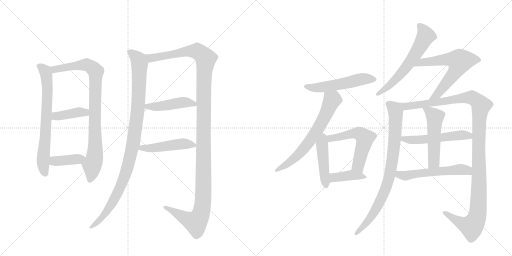
t = 0.00 s
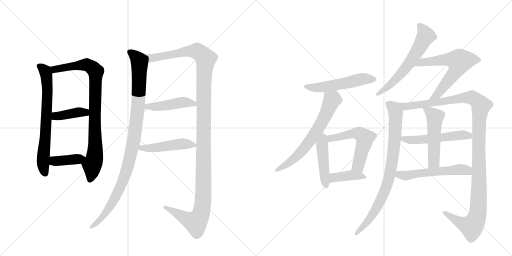
t = 3.14 s
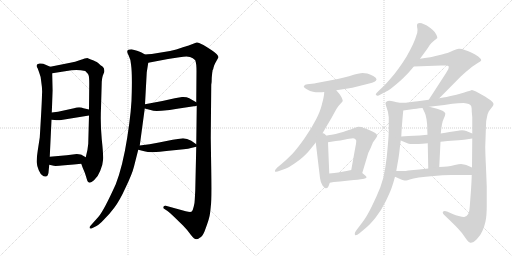
t = 6.27 s
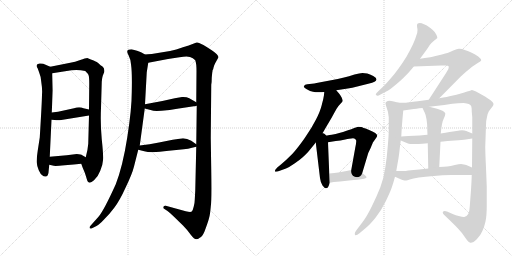
t = 9.41 s
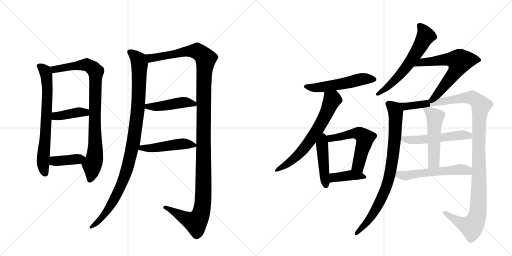
t = 12.54 s
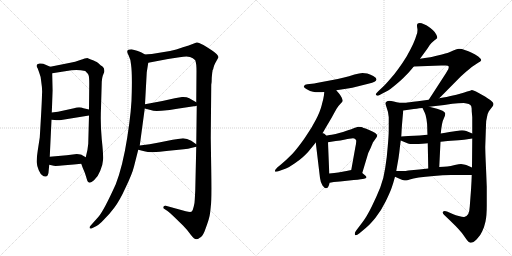
t = 15.68 s

The animated SVG that drew these frames (rendered in a browser with its animation timeline set to each time). Animation: 20 CSS @keyframes rules; one cycle of 15.68 s.

<svg version="1.1" viewBox="0 0 2048 1024" xmlns="http://www.w3.org/2000/svg">
  <g stroke="lightgray" stroke-dasharray="1,1" stroke-width="1" transform="scale(4, 4)">
    <line x1="0" y1="0" x2="256" y2="256"></line>
    <line x1="256" y1="0" x2="0" y2="256"></line>
    <line x1="128" y1="0" x2="128" y2="256"></line>
    <line x1="0" y1="128" x2="256" y2="128"></line>
    <line x1="256" y1="0" x2="512" y2="256"></line>
    <line x1="512" y1="0" x2="256" y2="256"></line>
    <line x1="384" y1="0" x2="384" y2="256"></line>
    <line x1="256" y1="128" x2="512" y2="128"></line>
  </g>
<g transform="scale(1, -1) translate(0, -850)">
   <style type="text/css">
    @keyframes keyframes0 {
      from {
       stroke: black;
       stroke-dashoffset: 698;
       stroke-width: 128;
       }
       69% {
       animation-timing-function: step-end;
       stroke: black;
       stroke-dashoffset: 0;
       stroke-width: 128;
       }
       to {
       stroke: black;
       stroke-width: 1024;
       }
       }
       #make-me-a-hanzi-animation-0 {
         animation: keyframes0 0.818034s both;
         animation-delay: 0.000000s;
         animation-timing-function: linear;
       }
    @keyframes keyframes1 {
      from {
       stroke: black;
       stroke-dashoffset: 877;
       stroke-width: 128;
       }
       74% {
       animation-timing-function: step-end;
       stroke: black;
       stroke-dashoffset: 0;
       stroke-width: 128;
       }
       to {
       stroke: black;
       stroke-width: 1024;
       }
       }
       #make-me-a-hanzi-animation-1 {
         animation: keyframes1 0.963704s both;
         animation-delay: 0.818034s;
         animation-timing-function: linear;
       }
    @keyframes keyframes2 {
      from {
       stroke: black;
       stroke-dashoffset: 398;
       stroke-width: 128;
       }
       56% {
       animation-timing-function: step-end;
       stroke: black;
       stroke-dashoffset: 0;
       stroke-width: 128;
       }
       to {
       stroke: black;
       stroke-width: 1024;
       }
       }
       #make-me-a-hanzi-animation-2 {
         animation: keyframes2 0.573893s both;
         animation-delay: 1.781738s;
         animation-timing-function: linear;
       }
    @keyframes keyframes3 {
      from {
       stroke: black;
       stroke-dashoffset: 392;
       stroke-width: 128;
       }
       56% {
       animation-timing-function: step-end;
       stroke: black;
       stroke-dashoffset: 0;
       stroke-width: 128;
       }
       to {
       stroke: black;
       stroke-width: 1024;
       }
       }
       #make-me-a-hanzi-animation-3 {
         animation: keyframes3 0.569010s both;
         animation-delay: 2.355632s;
         animation-timing-function: linear;
       }
    @keyframes keyframes4 {
      from {
       stroke: black;
       stroke-dashoffset: 1022;
       stroke-width: 128;
       }
       77% {
       animation-timing-function: step-end;
       stroke: black;
       stroke-dashoffset: 0;
       stroke-width: 128;
       }
       to {
       stroke: black;
       stroke-width: 1024;
       }
       }
       #make-me-a-hanzi-animation-4 {
         animation: keyframes4 1.081706s both;
         animation-delay: 2.924642s;
         animation-timing-function: linear;
       }
    @keyframes keyframes5 {
      from {
       stroke: black;
       stroke-dashoffset: 1305;
       stroke-width: 128;
       }
       81% {
       animation-timing-function: step-end;
       stroke: black;
       stroke-dashoffset: 0;
       stroke-width: 128;
       }
       to {
       stroke: black;
       stroke-width: 1024;
       }
       }
       #make-me-a-hanzi-animation-5 {
         animation: keyframes5 1.312012s both;
         animation-delay: 4.006348s;
         animation-timing-function: linear;
       }
    @keyframes keyframes6 {
      from {
       stroke: black;
       stroke-dashoffset: 453;
       stroke-width: 128;
       }
       60% {
       animation-timing-function: step-end;
       stroke: black;
       stroke-dashoffset: 0;
       stroke-width: 128;
       }
       to {
       stroke: black;
       stroke-width: 1024;
       }
       }
       #make-me-a-hanzi-animation-6 {
         animation: keyframes6 0.618652s both;
         animation-delay: 5.318359s;
         animation-timing-function: linear;
       }
    @keyframes keyframes7 {
      from {
       stroke: black;
       stroke-dashoffset: 478;
       stroke-width: 128;
       }
       61% {
       animation-timing-function: step-end;
       stroke: black;
       stroke-dashoffset: 0;
       stroke-width: 128;
       }
       to {
       stroke: black;
       stroke-width: 1024;
       }
       }
       #make-me-a-hanzi-animation-7 {
         animation: keyframes7 0.638997s both;
         animation-delay: 5.937012s;
         animation-timing-function: linear;
       }
    @keyframes keyframes8 {
      from {
       stroke: black;
       stroke-dashoffset: 538;
       stroke-width: 128;
       }
       64% {
       animation-timing-function: step-end;
       stroke: black;
       stroke-dashoffset: 0;
       stroke-width: 128;
       }
       to {
       stroke: black;
       stroke-width: 1024;
       }
       }
       #make-me-a-hanzi-animation-8 {
         animation: keyframes8 0.687826s both;
         animation-delay: 6.576009s;
         animation-timing-function: linear;
       }
    @keyframes keyframes9 {
      from {
       stroke: black;
       stroke-dashoffset: 662;
       stroke-width: 128;
       }
       68% {
       animation-timing-function: step-end;
       stroke: black;
       stroke-dashoffset: 0;
       stroke-width: 128;
       }
       to {
       stroke: black;
       stroke-width: 1024;
       }
       }
       #make-me-a-hanzi-animation-9 {
         animation: keyframes9 0.788737s both;
         animation-delay: 7.263835s;
         animation-timing-function: linear;
       }
    @keyframes keyframes10 {
      from {
       stroke: black;
       stroke-dashoffset: 448;
       stroke-width: 128;
       }
       59% {
       animation-timing-function: step-end;
       stroke: black;
       stroke-dashoffset: 0;
       stroke-width: 128;
       }
       to {
       stroke: black;
       stroke-width: 1024;
       }
       }
       #make-me-a-hanzi-animation-10 {
         animation: keyframes10 0.614583s both;
         animation-delay: 8.052572s;
         animation-timing-function: linear;
       }
    @keyframes keyframes11 {
      from {
       stroke: black;
       stroke-dashoffset: 560;
       stroke-width: 128;
       }
       65% {
       animation-timing-function: step-end;
       stroke: black;
       stroke-dashoffset: 0;
       stroke-width: 128;
       }
       to {
       stroke: black;
       stroke-width: 1024;
       }
       }
       #make-me-a-hanzi-animation-11 {
         animation: keyframes11 0.705729s both;
         animation-delay: 8.667155s;
         animation-timing-function: linear;
       }
    @keyframes keyframes12 {
      from {
       stroke: black;
       stroke-dashoffset: 401;
       stroke-width: 128;
       }
       57% {
       animation-timing-function: step-end;
       stroke: black;
       stroke-dashoffset: 0;
       stroke-width: 128;
       }
       to {
       stroke: black;
       stroke-width: 1024;
       }
       }
       #make-me-a-hanzi-animation-12 {
         animation: keyframes12 0.576335s both;
         animation-delay: 9.372884s;
         animation-timing-function: linear;
       }
    @keyframes keyframes13 {
      from {
       stroke: black;
       stroke-dashoffset: 612;
       stroke-width: 128;
       }
       67% {
       animation-timing-function: step-end;
       stroke: black;
       stroke-dashoffset: 0;
       stroke-width: 128;
       }
       to {
       stroke: black;
       stroke-width: 1024;
       }
       }
       #make-me-a-hanzi-animation-13 {
         animation: keyframes13 0.748047s both;
         animation-delay: 9.949219s;
         animation-timing-function: linear;
       }
    @keyframes keyframes14 {
      from {
       stroke: black;
       stroke-dashoffset: 631;
       stroke-width: 128;
       }
       67% {
       animation-timing-function: step-end;
       stroke: black;
       stroke-dashoffset: 0;
       stroke-width: 128;
       }
       to {
       stroke: black;
       stroke-width: 1024;
       }
       }
       #make-me-a-hanzi-animation-14 {
         animation: keyframes14 0.763509s both;
         animation-delay: 10.697266s;
         animation-timing-function: linear;
       }
    @keyframes keyframes15 {
      from {
       stroke: black;
       stroke-dashoffset: 835;
       stroke-width: 128;
       }
       73% {
       animation-timing-function: step-end;
       stroke: black;
       stroke-dashoffset: 0;
       stroke-width: 128;
       }
       to {
       stroke: black;
       stroke-width: 1024;
       }
       }
       #make-me-a-hanzi-animation-15 {
         animation: keyframes15 0.929525s both;
         animation-delay: 11.460775s;
         animation-timing-function: linear;
       }
    @keyframes keyframes16 {
      from {
       stroke: black;
       stroke-dashoffset: 1209;
       stroke-width: 128;
       }
       80% {
       animation-timing-function: step-end;
       stroke: black;
       stroke-dashoffset: 0;
       stroke-width: 128;
       }
       to {
       stroke: black;
       stroke-width: 1024;
       }
       }
       #make-me-a-hanzi-animation-16 {
         animation: keyframes16 1.233887s both;
         animation-delay: 12.390299s;
         animation-timing-function: linear;
       }
    @keyframes keyframes17 {
      from {
       stroke: black;
       stroke-dashoffset: 532;
       stroke-width: 128;
       }
       63% {
       animation-timing-function: step-end;
       stroke: black;
       stroke-dashoffset: 0;
       stroke-width: 128;
       }
       to {
       stroke: black;
       stroke-width: 1024;
       }
       }
       #make-me-a-hanzi-animation-17 {
         animation: keyframes17 0.682943s both;
         animation-delay: 13.624186s;
         animation-timing-function: linear;
       }
    @keyframes keyframes18 {
      from {
       stroke: black;
       stroke-dashoffset: 515;
       stroke-width: 128;
       }
       63% {
       animation-timing-function: step-end;
       stroke: black;
       stroke-dashoffset: 0;
       stroke-width: 128;
       }
       to {
       stroke: black;
       stroke-width: 1024;
       }
       }
       #make-me-a-hanzi-animation-18 {
         animation: keyframes18 0.669108s both;
         animation-delay: 14.307129s;
         animation-timing-function: linear;
       }
    @keyframes keyframes19 {
      from {
       stroke: black;
       stroke-dashoffset: 554;
       stroke-width: 128;
       }
       64% {
       animation-timing-function: step-end;
       stroke: black;
       stroke-dashoffset: 0;
       stroke-width: 128;
       }
       to {
       stroke: black;
       stroke-width: 1024;
       }
       }
       #make-me-a-hanzi-animation-19 {
         animation: keyframes19 0.700846s both;
         animation-delay: 14.976237s;
         animation-timing-function: linear;
       }
</style>
<path d="M 201 583 L 173 595 Q 163 597 158 596 Q 139 593 151 576 L 157 559 Q 163 546 165 523 Q 170 491 168 473 Q 168 446 159 300 L 151 248 Q 146 216 147 200 Q 148 184 155 169 Q 162 153 169 149 Q 175 143 184 144 Q 194 145 195 171 L 197 191 L 199 223 L 206 371 L 207 400 L 211 488 L 209 557 C 208 580 208 580 201 583 Z" fill="lightgray"></path> 
<path d="M 349 618 Q 342 618 321 610 Q 300 601 281 599 L 201 583 C 172 577 179 552 209 557 L 286 569 Q 315 572 341 566 Q 353 555 355 547 Q 357 538 357 515 L 356 412 L 356 388 L 353 275 Q 351 249 343 221 C 336 192 318 213 325 195 L 330 181 Q 340 159 345 141 Q 350 122 354 121 Q 361 115 376 129 Q 392 143 401 167 Q 411 190 412 209 Q 414 228 407 293 Q 401 357 404 419 L 407 523 Q 408 538 411 547 L 417 562 Q 419 577 410 584 Q 401 590 397 594 Q 393 598 387 602 Q 381 606 349 618 Z" fill="lightgray"></path> 
<path d="M 206 371 L 219 370 Q 220 369 239 369 L 356 388 C 386 393 385 405 356 412 L 334 417 Q 318 425 296 417 L 232 403 L 207 400 C 177 396 176 373 206 371 Z" fill="lightgray"></path> 
<path d="M 197 191 L 215 187 Q 221 185 259 189 Q 298 193 325 195 C 355 197 369 206 343 221 L 329 229 Q 325 233 307 234 L 267 229 L 199 223 C 169 220 168 198 197 191 Z" fill="lightgray"></path> 
<path d="M 580 632 L 566 640 Q 561 643 548 647 L 526 653 Q 509 653 509 644 Q 508 639 515 627 Q 522 614 524 593 Q 529 560 527 480 Q 527 415 509 300 Q 491 185 463 113 Q 415 7 394 -17 L 361 -54 Q 357 -58 359 -63 Q 363 -66 370 -62 L 386 -54 Q 398 -48 417 -27 Q 436 -9 457 19 Q 478 46 503 101 Q 529 155 536 184 L 553 251 L 559 268 L 579 416 L 580 433 L 587 561 L 593 599 C 597 623 597 623 580 632 Z" fill="lightgray"></path> 
<path d="M 850 568 L 853 574 Q 853 577 857 589 Q 862 600 864 603 L 874 621 Q 874 631 847 649 Q 821 667 805 674 Q 794 682 786 680 L 752 667 Q 745 666 726 659 Q 707 651 680 646 L 607 634 Q 588 634 580 632 C 550 629 564 593 593 599 L 672 614 L 718 621 Q 748 626 760 622 Q 772 618 781 609 Q 786 596 786 566 L 785 441 L 787 427 L 785 273 L 785 263 L 781 87 L 779 51 Q 779 40 775 24 Q 771 7 767 4 Q 763 0 743 5 L 663 27 Q 656 28 654 23 Q 652 17 658 14 L 670 6 Q 681 -2 695 -16 L 732 -52 Q 748 -68 763 -89 Q 777 -107 785 -107 Q 792 -107 799 -101 Q 809 -97 818 -76 Q 833 -36 836 -23 Q 840 -11 843 23 Q 847 48 845 167 L 843 299 L 845 511 Q 847 520 847 540 L 849 560 Q 850 564 850 568 Z" fill="lightgray"></path> 
<path d="M 709 415 L 775 425 Q 779 425 787 427 C 803 431 803 431 785 441 L 757 457 Q 746 463 728 462 L 699 457 Q 646 444 580 433 C 550 428 550 424 579 416 L 606 409 Q 613 405 646 407 Q 680 409 709 415 Z" fill="lightgray"></path> 
<path d="M 553 251 L 577 245 Q 605 237 675 247 L 735 253 Q 755 255 764 258 L 785 263 C 796 266 796 266 785 273 L 765 287 Q 748 297 732 297 L 691 291 L 636 280 Q 599 273 559 268 C 529 264 524 258 553 251 Z" fill="lightgray"></path> 
<path d="M 1345 489 L 1365 492 L 1391 496 Q 1408 499 1429 504 L 1473 515 Q 1491 519 1498 523 Q 1505 527 1506 532 L 1506 533 Q 1506 539 1493 546 Q 1479 554 1469 556 Q 1459 558 1450 558 Q 1439 558 1418 552 Q 1397 545 1372 539 Q 1348 534 1335 531 L 1282 521 Q 1263 517 1257 516 L 1229 513 Q 1219 512 1216 506 Q 1215 505 1215 504 Q 1215 499 1227 493 Q 1241 485 1252 483 Q 1263 481 1272 481 L 1279 481 Q 1286 481 1297 482 L 1345 489 Z" fill="lightgray"></path> 
<path d="M 1282 306 L 1289 316 Q 1291 318 1301 336 L 1327 380 Q 1341 406 1347 416 Q 1353 426 1361 434 Q 1369 442 1371 446 Q 1371 450 1367 459 Q 1363 468 1357 475 L 1345 489 C 1325 512 1300 512 1297 482 L 1296 470 Q 1294 455 1287 430 Q 1281 405 1264 372 Q 1247 338 1219 298 Q 1191 258 1169 234 Q 1145 210 1126 194 L 1109 180 Q 1100 171 1100 166 L 1100 165 Q 1100 163 1104 163 Q 1109 163 1119 167 L 1144 176 Q 1158 182 1178 196 Q 1199 210 1212 222 Q 1225 234 1233 243 L 1247 260 Q 1253 267 1263 280 L 1282 306 Z" fill="lightgray"></path> 
<path d="M 1263 280 L 1280 138 Q 1282 121 1290 108 Q 1298 97 1304 97 L 1305 97 Q 1311 98 1314 105 Q 1317 112 1319 119 L 1317 156 L 1312 281 C 1310 336 1258 325 1263 280 Z" fill="lightgray"></path> 
<path d="M 1449 158 L 1473 238 L 1483 259 Q 1492 282 1493 282 L 1505 299 Q 1509 304 1509 308 Q 1509 312 1501 318 Q 1493 324 1472 332 Q 1451 340 1445 342 Q 1438 343 1433 343 Q 1428 342 1417 338 Q 1407 334 1389 328 Q 1371 322 1357 318 Q 1343 314 1327 311 Q 1312 308 1282 306 C 1252 304 1282 276 1312 281 L 1343 286 Q 1361 288 1381 292 Q 1400 296 1405 296 Q 1409 297 1412 297 Q 1417 297 1419 295 Q 1423 292 1425 288 L 1425 286 Q 1425 278 1421 259 L 1405 170 C 1400 140 1440 129 1449 158 Z" fill="lightgray"></path> 
<path d="M 1319 119 L 1335 122 L 1360 124 L 1415 130 Q 1449 133 1456 135 Q 1464 136 1466 140 L 1466 141 Q 1466 143 1461 148 Q 1455 154 1449 158 C 1426 175 1426 175 1405 170 L 1391 167 Q 1367 162 1353 160 Q 1339 158 1317 156 C 1287 153 1290 113 1319 119 Z" fill="lightgray"></path> 
<path d="M 1680 615 L 1691 630 L 1702 645 Q 1713 660 1719 670 Q 1727 680 1737 688 Q 1747 696 1749 698 L 1749 700 Q 1749 705 1745 712 Q 1741 721 1731 730 Q 1721 740 1713 744 Q 1706 749 1696 753 Q 1686 758 1679 758 Q 1673 757 1670 755 Q 1668 753 1668 747 Q 1668 744 1669 738 Q 1670 734 1670 730 Q 1670 720 1666 710 Q 1662 695 1652 673 Q 1642 652 1627 625 Q 1611 599 1595 577 Q 1579 554 1559 532 Q 1540 510 1531 502 L 1513 485 Q 1503 476 1503 473 Q 1503 472 1504 471 Q 1507 467 1509 467 L 1510 467 Q 1513 467 1524 473 L 1545 484 Q 1559 491 1584 512 Q 1609 533 1621 546 Q 1635 559 1655 584 L 1680 615 Z" fill="lightgray"></path> 
<path d="M 1655 584 L 1765 588 L 1783 588 Q 1793 588 1795 584 L 1795 582 Q 1795 579 1793 573 L 1783 556 L 1715 451 C 1699 426 1736 436 1757 457 L 1843 544 L 1863 562 Q 1877 573 1887 582 L 1911 598 Q 1924 605 1925 609 Q 1925 614 1913 624 Q 1901 632 1887 639 Q 1874 645 1859 650 Q 1847 655 1838 655 L 1835 655 Q 1829 654 1813 648 Q 1798 642 1790 638 Q 1783 636 1755 629 Q 1727 622 1714 620 Q 1702 618 1680 615 C 1650 611 1625 583 1655 584 Z" fill="lightgray"></path> 
<path d="M 1595 439 L 1575 444 Q 1564 447 1557 447 Q 1550 447 1547 444 Q 1543 442 1542 438 L 1542 437 Q 1542 432 1547 418 Q 1553 404 1555 381 L 1555 334 Q 1555 308 1551 265 Q 1548 222 1541 179 Q 1535 136 1521 100 Q 1507 65 1487 24 Q 1467 -17 1449 -40 L 1427 -69 Q 1419 -79 1419 -85 Q 1419 -87 1420 -89 Q 1421 -91 1423 -91 Q 1428 -91 1438 -83 L 1463 -62 Q 1479 -49 1502 -21 Q 1525 8 1543 45 Q 1561 82 1567 100 Q 1573 117 1580 143 L 1585 166 L 1594 217 Q 1597 237 1599 256 Q 1601 275 1603 288 L 1605 304 L 1606 320 Q 1607 344 1613 408 C 1615 434 1615 434 1595 439 Z" fill="lightgray"></path> 
<path d="M 1715 451 L 1671 445 Q 1630 440 1624 439 L 1595 439 C 1565 439 1583 404 1613 408 L 1655 414 Q 1660 415 1690 418 L 1717 423 L 1777 430 L 1809 435 Q 1833 438 1855 438 Q 1868 437 1875 434 Q 1883 430 1885 425 Q 1887 420 1887 404 L 1889 381 L 1889 316 L 1889 296 L 1888 180 L 1887 150 L 1886 125 L 1884 90 L 1879 24 Q 1878 4 1873 -6 Q 1867 -16 1857 -18 L 1855 -18 Q 1849 -18 1835 -14 Q 1817 -9 1813 -7 L 1788 4 Q 1783 6 1779 6 Q 1774 6 1772 3 Q 1771 1 1771 0 Q 1771 -4 1777 -10 L 1800 -32 Q 1811 -42 1831 -63 Q 1851 -84 1862 -102 Q 1874 -120 1881 -121 L 1883 -121 Q 1893 -121 1907 -107 Q 1922 -92 1929 -75 Q 1937 -59 1942 -36 Q 1947 -13 1947 27 L 1947 104 Q 1945 156 1943 201 Q 1941 246 1941 263 L 1944 350 Q 1944 368 1948 382 Q 1951 398 1955 404 Q 1959 410 1967 420 Q 1974 428 1974 433 L 1974 434 Q 1974 440 1961 450 Q 1947 460 1940 464 L 1913 479 Q 1893 490 1887 490 Q 1884 489 1877 486 Q 1869 484 1847 477 Q 1824 470 1807 467 Q 1791 463 1757 457 L 1715 451 Z" fill="lightgray"></path> 
<path d="M 1762 283 L 1773 284 Q 1786 286 1819 288 Q 1851 290 1863 292 L 1889 296 C 1919 301 1917 304 1889 316 L 1865 326 Q 1858 329 1848 329 Q 1843 329 1837 328 Q 1835 328 1825 326 Q 1813 324 1798 322 Q 1783 320 1763 316 L 1710 311 L 1699 310 Q 1679 308 1657 307 Q 1635 306 1605 304 C 1575 302 1575 299 1603 288 L 1632 276 Q 1637 274 1657 274 Q 1676 274 1689 275 Q 1703 276 1711 277 L 1762 283 Z" fill="lightgray"></path> 
<path d="M 1757 182 L 1762 283 L 1763 316 L 1765 334 Q 1766 341 1768 353 Q 1769 364 1776 378 Q 1781 389 1781 394 L 1781 397 Q 1779 402 1770 407 Q 1760 412 1748 415 L 1717 423 C 1688 430 1684 432 1690 418 L 1699 399 Q 1703 392 1706 373 Q 1709 354 1709 340 Q 1709 327 1710 311 L 1711 277 L 1713 176 C 1714 146 1756 152 1757 182 Z" fill="lightgray"></path> 
<path d="M 1580 143 L 1598 135 Q 1601 133 1610 130 Q 1619 128 1625 128 Q 1628 128 1639 132 Q 1651 136 1675 140 Q 1700 144 1735 146 Q 1771 150 1804 150 L 1887 150 C 1917 150 1916 168 1888 180 L 1865 190 Q 1857 193 1844 194 Q 1837 194 1819 190 Q 1802 186 1789 184 Q 1777 183 1757 182 L 1713 176 L 1677 172 L 1633 168 Q 1622 166 1613 166 L 1585 166 C 1555 166 1553 155 1580 143 Z" fill="lightgray"></path> 
      <clipPath id="make-me-a-hanzi-clip-0">
      <path d="M 201 583 L 173 595 Q 163 597 158 596 Q 139 593 151 576 L 157 559 Q 163 546 165 523 Q 170 491 168 473 Q 168 446 159 300 L 151 248 Q 146 216 147 200 Q 148 184 155 169 Q 162 153 169 149 Q 175 143 184 144 Q 194 145 195 171 L 197 191 L 199 223 L 206 371 L 207 400 L 211 488 L 209 557 C 208 580 208 580 201 583 Z" fill="lightgray"></path>
      </clipPath>
      <path clip-path="url(#make-me-a-hanzi-clip-0)" d="M 157 585 L 173 575 L 184 556 L 190 494 L 172 213 L 180 156 " fill="none" id="make-me-a-hanzi-animation-0" stroke-dasharray="570 1140" stroke-linecap="round"></path>

      <clipPath id="make-me-a-hanzi-clip-1">
      <path d="M 349 618 Q 342 618 321 610 Q 300 601 281 599 L 201 583 C 172 577 179 552 209 557 L 286 569 Q 315 572 341 566 Q 353 555 355 547 Q 357 538 357 515 L 356 412 L 356 388 L 353 275 Q 351 249 343 221 C 336 192 318 213 325 195 L 330 181 Q 340 159 345 141 Q 350 122 354 121 Q 361 115 376 129 Q 392 143 401 167 Q 411 190 412 209 Q 414 228 407 293 Q 401 357 404 419 L 407 523 Q 408 538 411 547 L 417 562 Q 419 577 410 584 Q 401 590 397 594 Q 393 598 387 602 Q 381 606 349 618 Z" fill="lightgray"></path>
      </clipPath>
      <path clip-path="url(#make-me-a-hanzi-clip-1)" d="M 209 578 L 230 573 L 349 591 L 383 563 L 381 245 L 360 130 " fill="none" id="make-me-a-hanzi-animation-1" stroke-dasharray="749 1498" stroke-linecap="round"></path>

      <clipPath id="make-me-a-hanzi-clip-2">
      <path d="M 206 371 L 219 370 Q 220 369 239 369 L 356 388 C 386 393 385 405 356 412 L 334 417 Q 318 425 296 417 L 232 403 L 207 400 C 177 396 176 373 206 371 Z" fill="lightgray"></path>
      </clipPath>
      <path clip-path="url(#make-me-a-hanzi-clip-2)" d="M 213 378 L 223 386 L 308 401 L 341 400 L 349 406 " fill="none" id="make-me-a-hanzi-animation-2" stroke-dasharray="270 540" stroke-linecap="round"></path>

      <clipPath id="make-me-a-hanzi-clip-3">
      <path d="M 197 191 L 215 187 Q 221 185 259 189 Q 298 193 325 195 C 355 197 369 206 343 221 L 329 229 Q 325 233 307 234 L 267 229 L 199 223 C 169 220 168 198 197 191 Z" fill="lightgray"></path>
      </clipPath>
      <path clip-path="url(#make-me-a-hanzi-clip-3)" d="M 203 196 L 220 206 L 336 216 " fill="none" id="make-me-a-hanzi-animation-3" stroke-dasharray="264 528" stroke-linecap="round"></path>

      <clipPath id="make-me-a-hanzi-clip-4">
      <path d="M 580 632 L 566 640 Q 561 643 548 647 L 526 653 Q 509 653 509 644 Q 508 639 515 627 Q 522 614 524 593 Q 529 560 527 480 Q 527 415 509 300 Q 491 185 463 113 Q 415 7 394 -17 L 361 -54 Q 357 -58 359 -63 Q 363 -66 370 -62 L 386 -54 Q 398 -48 417 -27 Q 436 -9 457 19 Q 478 46 503 101 Q 529 155 536 184 L 553 251 L 559 268 L 579 416 L 580 433 L 587 561 L 593 599 C 597 623 597 623 580 632 Z" fill="lightgray"></path>
      </clipPath>
      <path clip-path="url(#make-me-a-hanzi-clip-4)" d="M 519 642 L 547 619 L 558 593 L 554 442 L 534 279 L 504 162 L 466 70 L 404 -26 L 364 -59 " fill="none" id="make-me-a-hanzi-animation-4" stroke-dasharray="894 1788" stroke-linecap="round"></path>

      <clipPath id="make-me-a-hanzi-clip-5">
      <path d="M 850 568 L 853 574 Q 853 577 857 589 Q 862 600 864 603 L 874 621 Q 874 631 847 649 Q 821 667 805 674 Q 794 682 786 680 L 752 667 Q 745 666 726 659 Q 707 651 680 646 L 607 634 Q 588 634 580 632 C 550 629 564 593 593 599 L 672 614 L 718 621 Q 748 626 760 622 Q 772 618 781 609 Q 786 596 786 566 L 785 441 L 787 427 L 785 273 L 785 263 L 781 87 L 779 51 Q 779 40 775 24 Q 771 7 767 4 Q 763 0 743 5 L 663 27 Q 656 28 654 23 Q 652 17 658 14 L 670 6 Q 681 -2 695 -16 L 732 -52 Q 748 -68 763 -89 Q 777 -107 785 -107 Q 792 -107 799 -101 Q 809 -97 818 -76 Q 833 -36 836 -23 Q 840 -11 843 23 Q 847 48 845 167 L 843 299 L 845 511 Q 847 520 847 540 L 849 560 Q 850 564 850 568 Z" fill="lightgray"></path>
      </clipPath>
      <path clip-path="url(#make-me-a-hanzi-clip-5)" d="M 586 628 L 610 618 L 780 646 L 802 637 L 823 614 L 814 464 L 815 133 L 805 0 L 783 -39 L 661 21 " fill="none" id="make-me-a-hanzi-animation-5" stroke-dasharray="1177 2354" stroke-linecap="round"></path>

      <clipPath id="make-me-a-hanzi-clip-6">
      <path d="M 709 415 L 775 425 Q 779 425 787 427 C 803 431 803 431 785 441 L 757 457 Q 746 463 728 462 L 699 457 Q 646 444 580 433 C 550 428 550 424 579 416 L 606 409 Q 613 405 646 407 Q 680 409 709 415 Z" fill="lightgray"></path>
      </clipPath>
      <path clip-path="url(#make-me-a-hanzi-clip-6)" d="M 587 420 L 592 425 L 636 424 L 735 441 L 780 433 " fill="none" id="make-me-a-hanzi-animation-6" stroke-dasharray="325 650" stroke-linecap="round"></path>

      <clipPath id="make-me-a-hanzi-clip-7">
      <path d="M 553 251 L 577 245 Q 605 237 675 247 L 735 253 Q 755 255 764 258 L 785 263 C 796 266 796 266 785 273 L 765 287 Q 748 297 732 297 L 691 291 L 636 280 Q 599 273 559 268 C 529 264 524 258 553 251 Z" fill="lightgray"></path>
      </clipPath>
      <path clip-path="url(#make-me-a-hanzi-clip-7)" d="M 560 253 L 568 260 L 629 260 L 735 275 L 778 268 " fill="none" id="make-me-a-hanzi-animation-7" stroke-dasharray="350 700" stroke-linecap="round"></path>

      <clipPath id="make-me-a-hanzi-clip-8">
      <path d="M 1345 489 L 1365 492 L 1391 496 Q 1408 499 1429 504 L 1473 515 Q 1491 519 1498 523 Q 1505 527 1506 532 L 1506 533 Q 1506 539 1493 546 Q 1479 554 1469 556 Q 1459 558 1450 558 Q 1439 558 1418 552 Q 1397 545 1372 539 Q 1348 534 1335 531 L 1282 521 Q 1263 517 1257 516 L 1229 513 Q 1219 512 1216 506 Q 1215 505 1215 504 Q 1215 499 1227 493 Q 1241 485 1252 483 Q 1263 481 1272 481 L 1279 481 Q 1286 481 1297 482 L 1345 489 Z" fill="lightgray"></path>
      </clipPath>
      <path clip-path="url(#make-me-a-hanzi-clip-8)" d="M 1219 503 L 1276 500 L 1453 535 L 1497 533 " fill="none" id="make-me-a-hanzi-animation-8" stroke-dasharray="410 820" stroke-linecap="round"></path>

      <clipPath id="make-me-a-hanzi-clip-9">
      <path d="M 1282 306 L 1289 316 Q 1291 318 1301 336 L 1327 380 Q 1341 406 1347 416 Q 1353 426 1361 434 Q 1369 442 1371 446 Q 1371 450 1367 459 Q 1363 468 1357 475 L 1345 489 C 1325 512 1300 512 1297 482 L 1296 470 Q 1294 455 1287 430 Q 1281 405 1264 372 Q 1247 338 1219 298 Q 1191 258 1169 234 Q 1145 210 1126 194 L 1109 180 Q 1100 171 1100 166 L 1100 165 Q 1100 163 1104 163 Q 1109 163 1119 167 L 1144 176 Q 1158 182 1178 196 Q 1199 210 1212 222 Q 1225 234 1233 243 L 1247 260 Q 1253 267 1263 280 L 1282 306 Z" fill="lightgray"></path>
      </clipPath>
      <path clip-path="url(#make-me-a-hanzi-clip-9)" d="M 1304 475 L 1329 451 L 1266 325 L 1186 224 L 1103 166 " fill="none" id="make-me-a-hanzi-animation-9" stroke-dasharray="534 1068" stroke-linecap="round"></path>

      <clipPath id="make-me-a-hanzi-clip-10">
      <path d="M 1263 280 L 1280 138 Q 1282 121 1290 108 Q 1298 97 1304 97 L 1305 97 Q 1311 98 1314 105 Q 1317 112 1319 119 L 1317 156 L 1312 281 C 1310 336 1258 325 1263 280 Z" fill="lightgray"></path>
      </clipPath>
      <path clip-path="url(#make-me-a-hanzi-clip-10)" d="M 1284 298 L 1305 107 " fill="none" id="make-me-a-hanzi-animation-10" stroke-dasharray="320 640" stroke-linecap="round"></path>

      <clipPath id="make-me-a-hanzi-clip-11">
      <path d="M 1449 158 L 1473 238 L 1483 259 Q 1492 282 1493 282 L 1505 299 Q 1509 304 1509 308 Q 1509 312 1501 318 Q 1493 324 1472 332 Q 1451 340 1445 342 Q 1438 343 1433 343 Q 1428 342 1417 338 Q 1407 334 1389 328 Q 1371 322 1357 318 Q 1343 314 1327 311 Q 1312 308 1282 306 C 1252 304 1282 276 1312 281 L 1343 286 Q 1361 288 1381 292 Q 1400 296 1405 296 Q 1409 297 1412 297 Q 1417 297 1419 295 Q 1423 292 1425 288 L 1425 286 Q 1425 278 1421 259 L 1405 170 C 1400 140 1440 129 1449 158 Z" fill="lightgray"></path>
      </clipPath>
      <path clip-path="url(#make-me-a-hanzi-clip-11)" d="M 1301 298 L 1333 297 L 1421 317 L 1452 306 L 1460 296 L 1432 187 L 1444 167 " fill="none" id="make-me-a-hanzi-animation-11" stroke-dasharray="432 864" stroke-linecap="round"></path>

      <clipPath id="make-me-a-hanzi-clip-12">
      <path d="M 1319 119 L 1335 122 L 1360 124 L 1415 130 Q 1449 133 1456 135 Q 1464 136 1466 140 L 1466 141 Q 1466 143 1461 148 Q 1455 154 1449 158 C 1426 175 1426 175 1405 170 L 1391 167 Q 1367 162 1353 160 Q 1339 158 1317 156 C 1287 153 1290 113 1319 119 Z" fill="lightgray"></path>
      </clipPath>
      <path clip-path="url(#make-me-a-hanzi-clip-12)" d="M 1322 125 L 1339 140 L 1402 149 L 1460 141 " fill="none" id="make-me-a-hanzi-animation-12" stroke-dasharray="273 546" stroke-linecap="round"></path>

      <clipPath id="make-me-a-hanzi-clip-13">
      <path d="M 1680 615 L 1691 630 L 1702 645 Q 1713 660 1719 670 Q 1727 680 1737 688 Q 1747 696 1749 698 L 1749 700 Q 1749 705 1745 712 Q 1741 721 1731 730 Q 1721 740 1713 744 Q 1706 749 1696 753 Q 1686 758 1679 758 Q 1673 757 1670 755 Q 1668 753 1668 747 Q 1668 744 1669 738 Q 1670 734 1670 730 Q 1670 720 1666 710 Q 1662 695 1652 673 Q 1642 652 1627 625 Q 1611 599 1595 577 Q 1579 554 1559 532 Q 1540 510 1531 502 L 1513 485 Q 1503 476 1503 473 Q 1503 472 1504 471 Q 1507 467 1509 467 L 1510 467 Q 1513 467 1524 473 L 1545 484 Q 1559 491 1584 512 Q 1609 533 1621 546 Q 1635 559 1655 584 L 1680 615 Z" fill="lightgray"></path>
      </clipPath>
      <path clip-path="url(#make-me-a-hanzi-clip-13)" d="M 1677 749 L 1692 732 L 1702 705 L 1657 625 L 1580 529 L 1510 473 " fill="none" id="make-me-a-hanzi-animation-13" stroke-dasharray="484 968" stroke-linecap="round"></path>

      <clipPath id="make-me-a-hanzi-clip-14">
      <path d="M 1655 584 L 1765 588 L 1783 588 Q 1793 588 1795 584 L 1795 582 Q 1795 579 1793 573 L 1783 556 L 1715 451 C 1699 426 1736 436 1757 457 L 1843 544 L 1863 562 Q 1877 573 1887 582 L 1911 598 Q 1924 605 1925 609 Q 1925 614 1913 624 Q 1901 632 1887 639 Q 1874 645 1859 650 Q 1847 655 1838 655 L 1835 655 Q 1829 654 1813 648 Q 1798 642 1790 638 Q 1783 636 1755 629 Q 1727 622 1714 620 Q 1702 618 1680 615 C 1650 611 1625 583 1655 584 Z" fill="lightgray"></path>
      </clipPath>
      <path clip-path="url(#make-me-a-hanzi-clip-14)" d="M 1663 586 L 1689 601 L 1783 612 L 1839 605 L 1818 558 L 1799 534 L 1748 471 L 1721 456 " fill="none" id="make-me-a-hanzi-animation-14" stroke-dasharray="503 1006" stroke-linecap="round"></path>

      <clipPath id="make-me-a-hanzi-clip-15">
      <path d="M 1595 439 L 1575 444 Q 1564 447 1557 447 Q 1550 447 1547 444 Q 1543 442 1542 438 L 1542 437 Q 1542 432 1547 418 Q 1553 404 1555 381 L 1555 334 Q 1555 308 1551 265 Q 1548 222 1541 179 Q 1535 136 1521 100 Q 1507 65 1487 24 Q 1467 -17 1449 -40 L 1427 -69 Q 1419 -79 1419 -85 Q 1419 -87 1420 -89 Q 1421 -91 1423 -91 Q 1428 -91 1438 -83 L 1463 -62 Q 1479 -49 1502 -21 Q 1525 8 1543 45 Q 1561 82 1567 100 Q 1573 117 1580 143 L 1585 166 L 1594 217 Q 1597 237 1599 256 Q 1601 275 1603 288 L 1605 304 L 1606 320 Q 1607 344 1613 408 C 1615 434 1615 434 1595 439 Z" fill="lightgray"></path>
      </clipPath>
      <path clip-path="url(#make-me-a-hanzi-clip-15)" d="M 1549 438 L 1577 415 L 1583 400 L 1575 252 L 1556 139 L 1536 78 L 1485 -18 L 1424 -86 " fill="none" id="make-me-a-hanzi-animation-15" stroke-dasharray="707 1414" stroke-linecap="round"></path>

      <clipPath id="make-me-a-hanzi-clip-16">
      <path d="M 1715 451 L 1671 445 Q 1630 440 1624 439 L 1595 439 C 1565 439 1583 404 1613 408 L 1655 414 Q 1660 415 1690 418 L 1717 423 L 1777 430 L 1809 435 Q 1833 438 1855 438 Q 1868 437 1875 434 Q 1883 430 1885 425 Q 1887 420 1887 404 L 1889 381 L 1889 316 L 1889 296 L 1888 180 L 1887 150 L 1886 125 L 1884 90 L 1879 24 Q 1878 4 1873 -6 Q 1867 -16 1857 -18 L 1855 -18 Q 1849 -18 1835 -14 Q 1817 -9 1813 -7 L 1788 4 Q 1783 6 1779 6 Q 1774 6 1772 3 Q 1771 1 1771 0 Q 1771 -4 1777 -10 L 1800 -32 Q 1811 -42 1831 -63 Q 1851 -84 1862 -102 Q 1874 -120 1881 -121 L 1883 -121 Q 1893 -121 1907 -107 Q 1922 -92 1929 -75 Q 1937 -59 1942 -36 Q 1947 -13 1947 27 L 1947 104 Q 1945 156 1943 201 Q 1941 246 1941 263 L 1944 350 Q 1944 368 1948 382 Q 1951 398 1955 404 Q 1959 410 1967 420 Q 1974 428 1974 433 L 1974 434 Q 1974 440 1961 450 Q 1947 460 1940 464 L 1913 479 Q 1893 490 1887 490 Q 1884 489 1877 486 Q 1869 484 1847 477 Q 1824 470 1807 467 Q 1791 463 1757 457 L 1715 451 Z" fill="lightgray"></path>
      </clipPath>
      <path clip-path="url(#make-me-a-hanzi-clip-16)" d="M 1602 436 L 1621 424 L 1888 460 L 1924 428 L 1916 361 L 1914 35 L 1906 -23 L 1886 -56 L 1841 -41 L 1778 -1 " fill="none" id="make-me-a-hanzi-animation-16" stroke-dasharray="1081 2162" stroke-linecap="round"></path>

      <clipPath id="make-me-a-hanzi-clip-17">
      <path d="M 1762 283 L 1773 284 Q 1786 286 1819 288 Q 1851 290 1863 292 L 1889 296 C 1919 301 1917 304 1889 316 L 1865 326 Q 1858 329 1848 329 Q 1843 329 1837 328 Q 1835 328 1825 326 Q 1813 324 1798 322 Q 1783 320 1763 316 L 1710 311 L 1699 310 Q 1679 308 1657 307 Q 1635 306 1605 304 C 1575 302 1575 299 1603 288 L 1632 276 Q 1637 274 1657 274 Q 1676 274 1689 275 Q 1703 276 1711 277 L 1762 283 Z" fill="lightgray"></path>
      </clipPath>
      <path clip-path="url(#make-me-a-hanzi-clip-17)" d="M 1613 299 L 1616 294 L 1649 290 L 1851 310 L 1876 308 L 1882 301 " fill="none" id="make-me-a-hanzi-animation-17" stroke-dasharray="404 808" stroke-linecap="round"></path>

      <clipPath id="make-me-a-hanzi-clip-18">
      <path d="M 1757 182 L 1762 283 L 1763 316 L 1765 334 Q 1766 341 1768 353 Q 1769 364 1776 378 Q 1781 389 1781 394 L 1781 397 Q 1779 402 1770 407 Q 1760 412 1748 415 L 1717 423 C 1688 430 1684 432 1690 418 L 1699 399 Q 1703 392 1706 373 Q 1709 354 1709 340 Q 1709 327 1710 311 L 1711 277 L 1713 176 C 1714 146 1756 152 1757 182 Z" fill="lightgray"></path>
      </clipPath>
      <path clip-path="url(#make-me-a-hanzi-clip-18)" d="M 1697 416 L 1740 381 L 1735 202 L 1719 183 " fill="none" id="make-me-a-hanzi-animation-18" stroke-dasharray="387 774" stroke-linecap="round"></path>

      <clipPath id="make-me-a-hanzi-clip-19">
      <path d="M 1580 143 L 1598 135 Q 1601 133 1610 130 Q 1619 128 1625 128 Q 1628 128 1639 132 Q 1651 136 1675 140 Q 1700 144 1735 146 Q 1771 150 1804 150 L 1887 150 C 1917 150 1916 168 1888 180 L 1865 190 Q 1857 193 1844 194 Q 1837 194 1819 190 Q 1802 186 1789 184 Q 1777 183 1757 182 L 1713 176 L 1677 172 L 1633 168 Q 1622 166 1613 166 L 1585 166 C 1555 166 1553 155 1580 143 Z" fill="lightgray"></path>
      </clipPath>
      <path clip-path="url(#make-me-a-hanzi-clip-19)" d="M 1587 147 L 1627 147 L 1831 172 L 1863 170 L 1880 158 " fill="none" id="make-me-a-hanzi-animation-19" stroke-dasharray="426 852" stroke-linecap="round"></path>

</g>
</svg>
